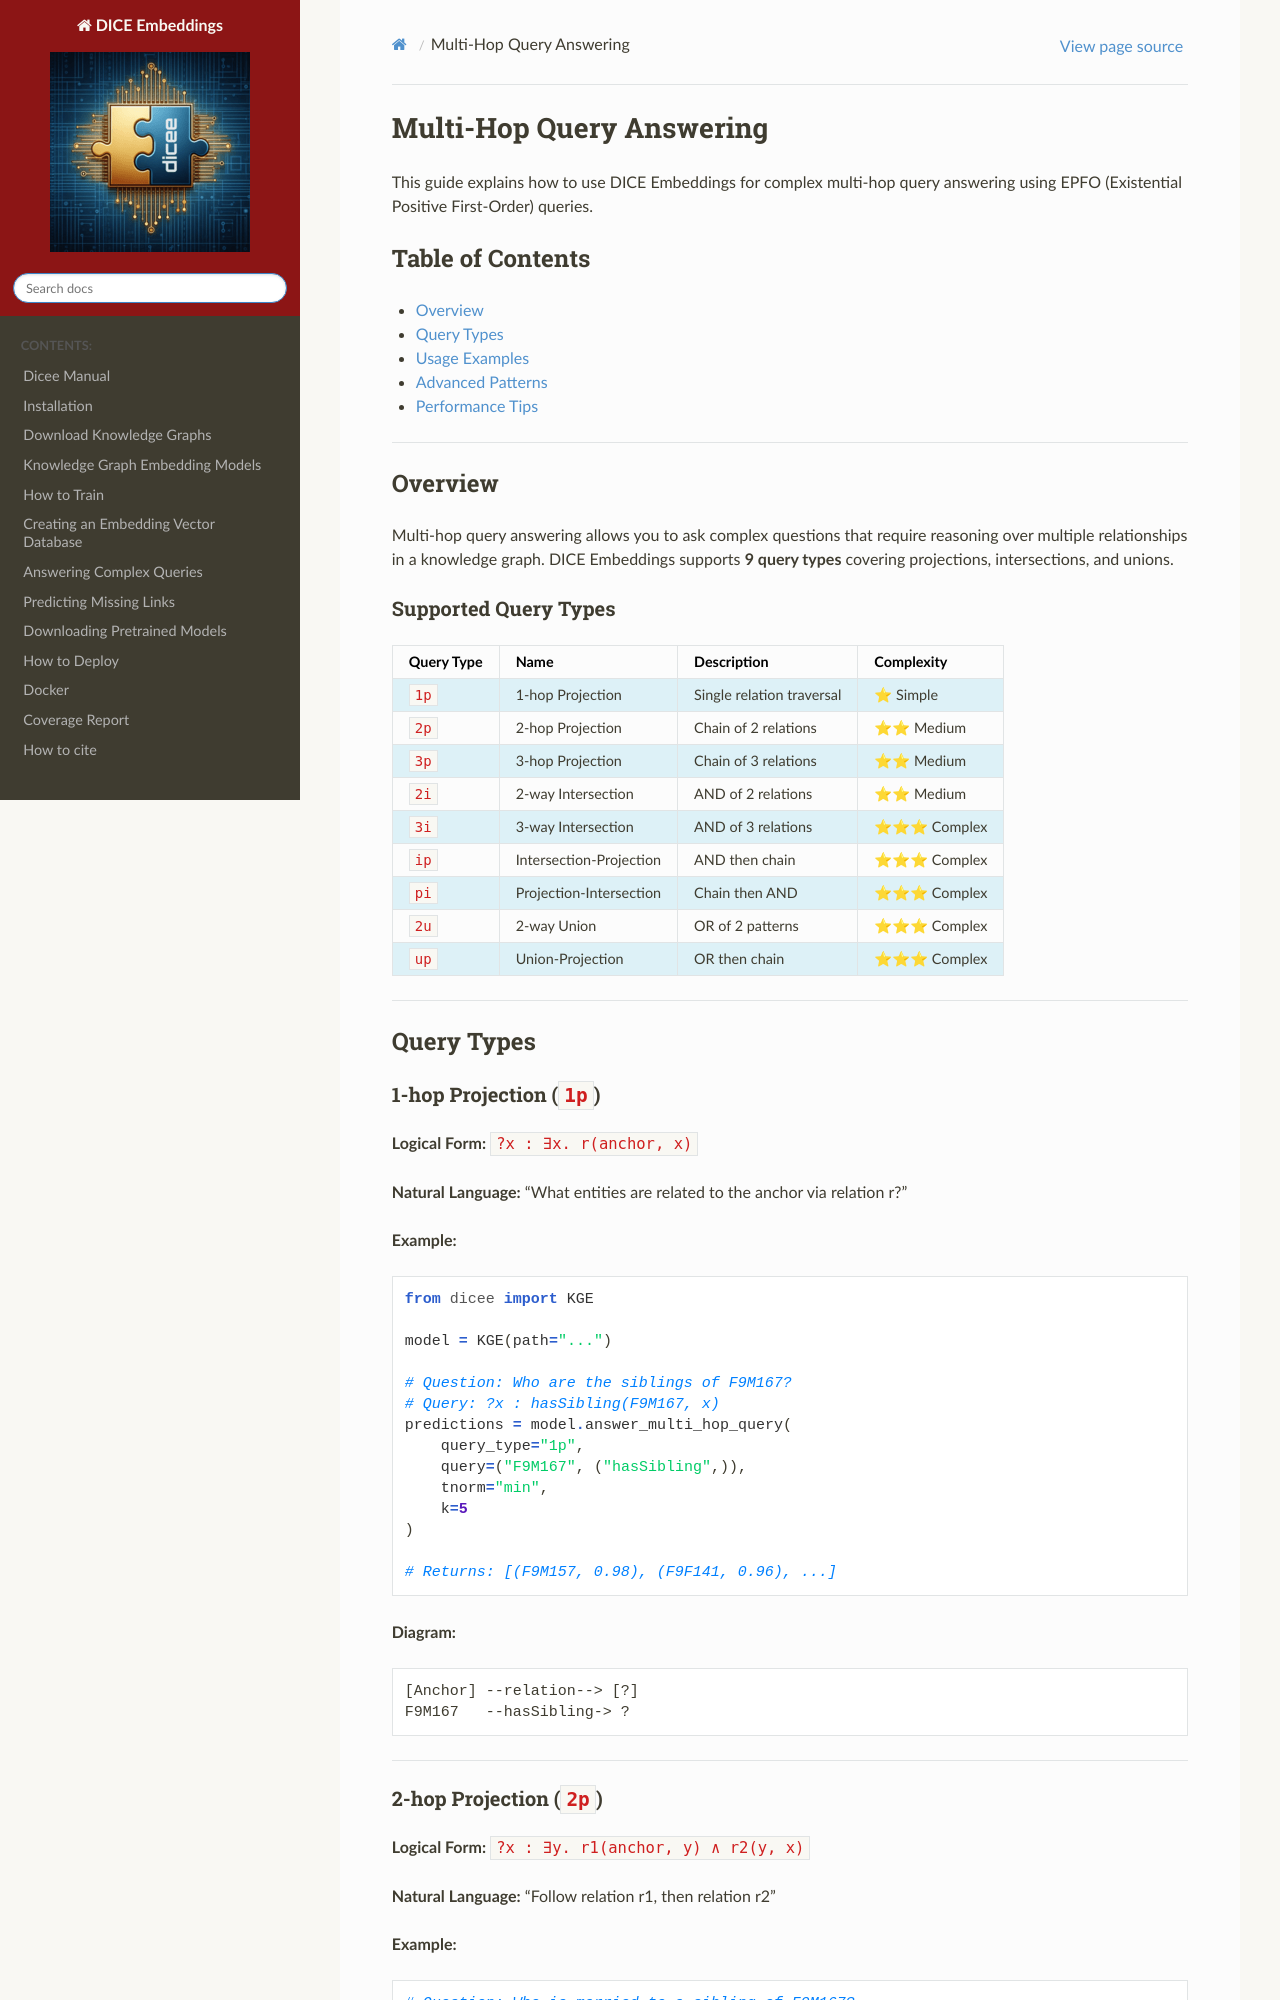

repository: dice-group/dice-embeddings · page: guides/multi_hop_queries.html · generator: sphinx

# Multi-Hop Query Answering

This guide explains how to use DICE Embeddings for complex multi-hop query answering using EPFO (Existential Positive First-Order) queries.

## Table of Contents

- [Overview](#overview)
- [Query Types](#query-types)
- [Usage Examples](#usage-examples)
- [Advanced Patterns](#advanced-patterns)
- [Performance Tips](#performance-tips)

---

## Overview

Multi-hop query answering allows you to ask complex questions that require reasoning over multiple relationships in a knowledge graph. DICE Embeddings supports **9 query types** covering projections, intersections, and unions.

### Supported Query Types

| Query Type | Name | Description | Complexity |
|------------|------|-------------|------------|
| `1p` | 1-hop Projection | Single relation traversal | ⭐ Simple |
| `2p` | 2-hop Projection | Chain of 2 relations | ⭐⭐ Medium |
| `3p` | 3-hop Projection | Chain of 3 relations | ⭐⭐ Medium |
| `2i` | 2-way Intersection | AND of 2 relations | ⭐⭐ Medium |
| `3i` | 3-way Intersection | AND of 3 relations | ⭐⭐⭐ Complex |
| `ip` | Intersection-Projection | AND then chain | ⭐⭐⭐ Complex |
| `pi` | Projection-Intersection | Chain then AND | ⭐⭐⭐ Complex |
| `2u` | 2-way Union | OR of 2 patterns | ⭐⭐⭐ Complex |
| `up` | Union-Projection | OR then chain | ⭐⭐⭐ Complex |

---

## Query Types

### 1-hop Projection (`1p`)

**Logical Form:** `?x : ∃x. r(anchor, x)`

**Natural Language:** "What entities are related to the anchor via relation r?"

**Example:**
```python
from dicee import KGE

model = KGE(path="...")

# Question: Who are the siblings of F9M167?
# Query: ?x : hasSibling(F9M167, x)
predictions = model.answer_multi_hop_query(
    query_type="1p",
    query=("F9M167", ("hasSibling",)),
    tnorm="min",
    k=5
)

# Returns: [(F9M157, 0.98), (F9F141, 0.96), ...]
```

**Diagram:**
```
[Anchor] --relation--> [?]
F9M167   --hasSibling-> ?
```

---
